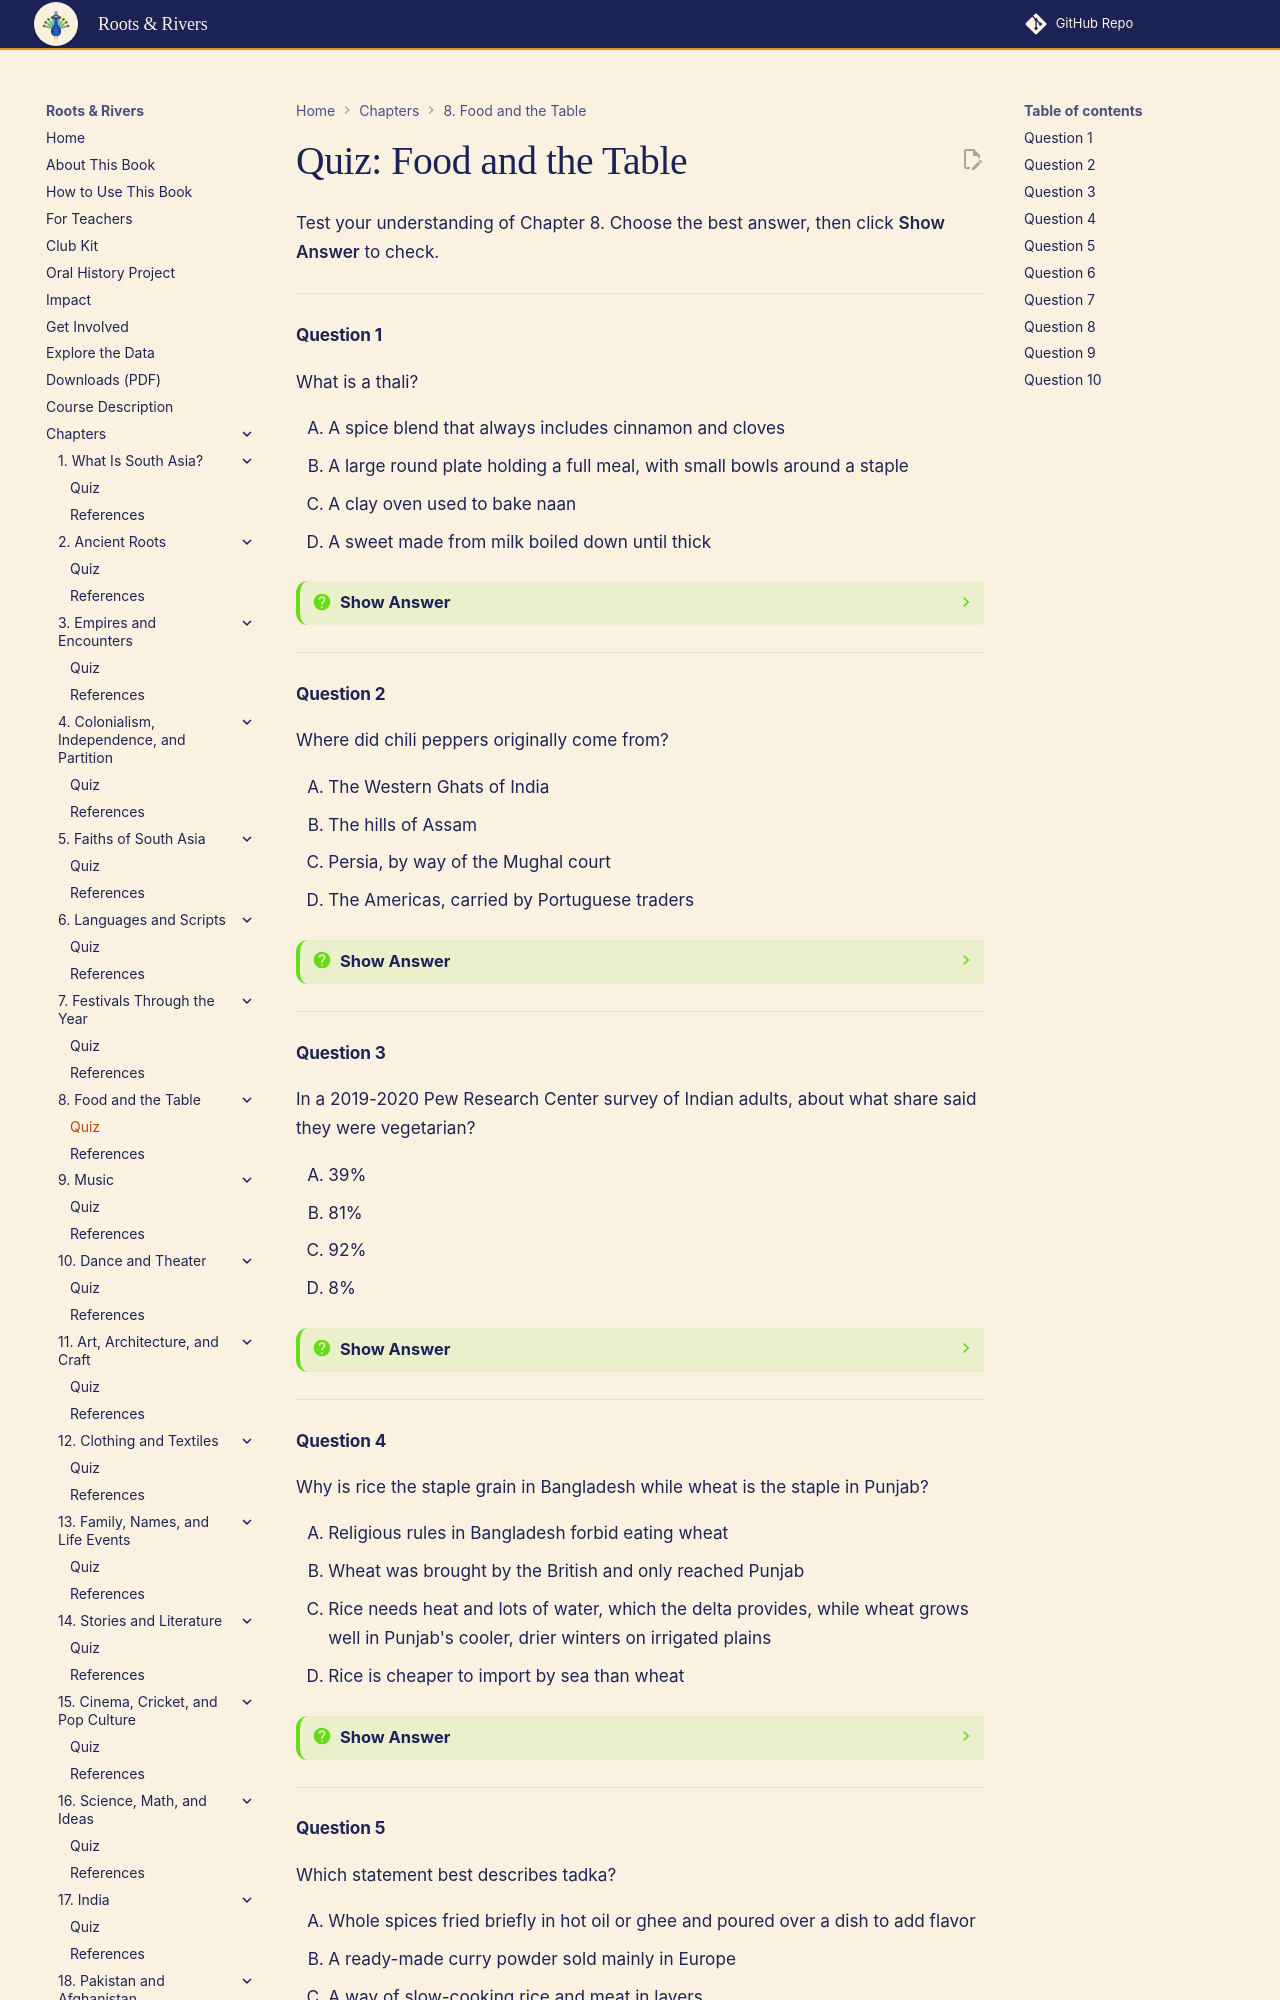

repository: aaryavvatts-lab/south-asian-culture-textbook · page: chapters/08-food-and-the-table/quiz/index.html · generator: mkdocs

---
title: "Quiz: Food and the Table"
description: "Self-check quiz for Chapter 8 of Roots & Rivers: An Interactive Guide to South Asian Cultures for High School Students."
---

# Quiz: Food and the Table

Test your understanding of Chapter 8. Choose the best answer, then click **Show Answer** to check.

---

#### Question 1

What is a thali?

<div class="upper-alpha" markdown>
1. A spice blend that always includes cinnamon and cloves
2. A large round plate holding a full meal, with small bowls around a staple
3. A clay oven used to bake naan
4. A sweet made from milk boiled down until thick
</div>

??? question "Show Answer"
    The correct answer is **B**. A thali is a round plate, usually metal, holding a complete meal: a staple in the center and katori (small bowls) of dal, vegetables, a sweet and more around it. The clay oven is a tandoor, and the spice blend described is a masala.

    **Concept Tested:** Thali
    **Bloom's Level:** Remember

---

#### Question 2

Where did chili peppers originally come from?

<div class="upper-alpha" markdown>
1. The Western Ghats of India
2. The hills of Assam
3. Persia, by way of the Mughal court
4. The Americas, carried by Portuguese traders
</div>

??? question "Show Answer"
    The correct answer is **D**. Chili peppers are native to the Americas. They spread around the world in the Columbian Exchange, and Portuguese traders brought them to India through Goa in the 1500s. Many people assume chilies are native to India because they are now used so widely there.

    **Concept Tested:** Columbian Exchange
    **Bloom's Level:** Remember

---

#### Question 3

In a 2019-2020 Pew Research Center survey of Indian adults, about what share said they were vegetarian?

<div class="upper-alpha" markdown>
1. 39%
2. 81%
3. 92%
4. 8%
</div>

??? question "Show Answer"
    The correct answer is **A**. 39% of Indian adults said they were vegetarian. 81% is the share who limit meat in some way, 92% is the figure for Jains only, and 8% is the figure for Muslims only.

    **Concept Tested:** Vegetarianism in South Asia
    **Bloom's Level:** Remember

---

#### Question 4

Why is rice the staple grain in Bangladesh while wheat is the staple in Punjab?

<div class="upper-alpha" markdown>
1. Religious rules in Bangladesh forbid eating wheat
2. Wheat was brought by the British and only reached Punjab
3. Rice needs heat and lots of water, which the delta provides, while wheat grows well in Punjab's cooler, drier winters on irrigated plains
4. Rice is cheaper to import by sea than wheat
</div>

??? question "Show Answer"
    The correct answer is **C**. Staple grains follow climate and water. The monsoon-soaked Ganga-Brahmaputra delta suits rice, and the irrigated plains of the Indus and its tributaries, with cool winters, suit wheat. No faith in the region forbids wheat, and wheat was grown in South Asia long before British rule.

    **Concept Tested:** Staple Grains
    **Bloom's Level:** Understand

---
